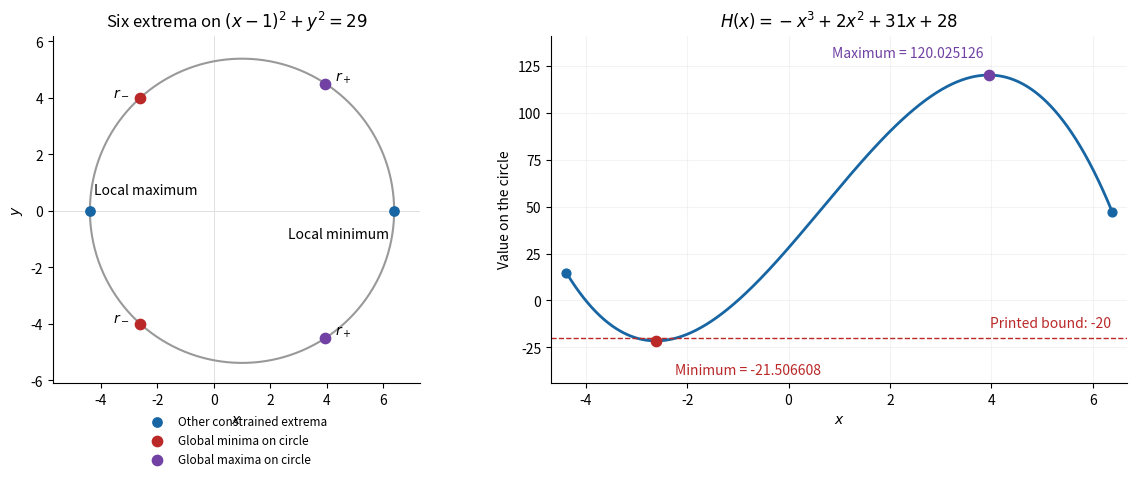

Source code (Python):
"""Original figure for Oxford Prelims Mathematics III (2015), Question 3.

Tested with Python 3.14.4, NumPy 2.3.5 and Matplotlib 3.10.7.
Run from the mirrored _media directory; the only output is a PNG in CWD.
Dependencies are declared in the repository's root pyproject.toml.
"""

from pathlib import Path

import matplotlib

matplotlib.use("Agg")
import matplotlib.pyplot as plt
import numpy as np


def main():
    plt.rcParams.update({"font.size": 10, "axes.spines.top": False,
                         "axes.spines.right": False, "figure.facecolor": "white",
                         "axes.facecolor": "white", "savefig.facecolor": "white"})
    s = np.sqrt(97)
    radius = np.sqrt(29)
    lo, hi = 1 - radius, 1 + radius
    rminus, rplus = (2 - s) / 3, (2 + s) / 3
    hminus, hplus = np.sqrt(163 - 2 * s) / 3, np.sqrt(163 + 2 * s) / 3

    def restricted(x):
        return -x**3 + 2*x**2 + 31*x + 28

    fig, (ax, bx) = plt.subplots(1, 2, figsize=(11.5, 4.7),
                                 gridspec_kw={"width_ratios": [1, 1.15]},
                                 layout="constrained")
    angle = np.linspace(0, 2*np.pi, 600)
    ax.plot(1 + radius*np.cos(angle), radius*np.sin(angle), color="0.6", lw=1.5)
    ax.scatter([lo, hi], [0, 0], color="#1766a3", s=45, zorder=4,
               label="Other constrained extrema")
    ax.scatter([rminus]*2, [-hminus, hminus], color="#ba2828", s=55, zorder=4,
               label="Global minima on circle")
    ax.scatter([rplus]*2, [-hplus, hplus], color="#7141a3", s=55, zorder=4,
               label="Global maxima on circle")
    ax.annotate("Local maximum", (lo, 0), xytext=(3, 12), textcoords="offset points")
    ax.annotate("Local minimum", (hi, 0), xytext=(-4, -20),
                textcoords="offset points", ha="right")
    for y in [-hminus, hminus]:
        ax.annotate(r"$r_-$", (rminus, y), xytext=(-19, 2), textcoords="offset points")
    for y in [-hplus, hplus]:
        ax.annotate(r"$r_+$", (rplus, y), xytext=(7, 2), textcoords="offset points")
    ax.axhline(0, color="0.88", lw=0.7, zorder=0)
    ax.axvline(0, color="0.88", lw=0.7, zorder=0)
    ax.set(xlim=(-5.7, 7.3), ylim=(-6.1, 6.2), xlabel="$x$", ylabel="$y$",
           title=r"Six extrema on $(x-1)^2+y^2=29$")
    ax.set_aspect("equal")
    ax.legend(loc="lower center", bbox_to_anchor=(0.5, -0.27), fontsize=8.5,
              frameon=False)

    xx = np.linspace(lo, hi, 1200)
    yy = restricted(xx)
    bx.plot(xx, yy, color="#1766a3", lw=2)
    bx.scatter([lo, hi], restricted(np.array([lo, hi])), color="#1766a3", s=40)
    bx.scatter([rminus], [restricted(rminus)], color="#ba2828", s=55, zorder=4)
    bx.scatter([rplus], [restricted(rplus)], color="#7141a3", s=55, zorder=4)
    bx.axhline(-20, color="#ba2828", ls="--", lw=1)
    bx.fill_between(xx, yy, -20, where=yy < -20, color="#ba2828", alpha=0.22)
    bx.annotate("Printed bound: -20", (hi, -20), xytext=(-1, 8),
                textcoords="offset points", ha="right", color="#ba2828")
    bx.annotate(f"Minimum = {restricted(rminus):.6f}",
                (rminus, restricted(rminus)), xytext=(14, -24),
                textcoords="offset points", color="#ba2828")
    bx.annotate(f"Maximum = {restricted(rplus):.6f}",
                (rplus, restricted(rplus)), xytext=(-4, 13),
                textcoords="offset points", ha="right", color="#7141a3")
    bx.set(xlim=(lo-0.3, hi+0.3), ylim=(-44, 141), xlabel="$x$",
           ylabel="Value on the circle", title=r"$H(x)=-x^3+2x^2+31x+28$")
    bx.grid(alpha=0.15)
    fig.savefig(Path.cwd() / "mathematics-iii-constrained-extrema.png",
                dpi=110, transparent=False)
    plt.close(fig)


if __name__ == "__main__":
    main()
